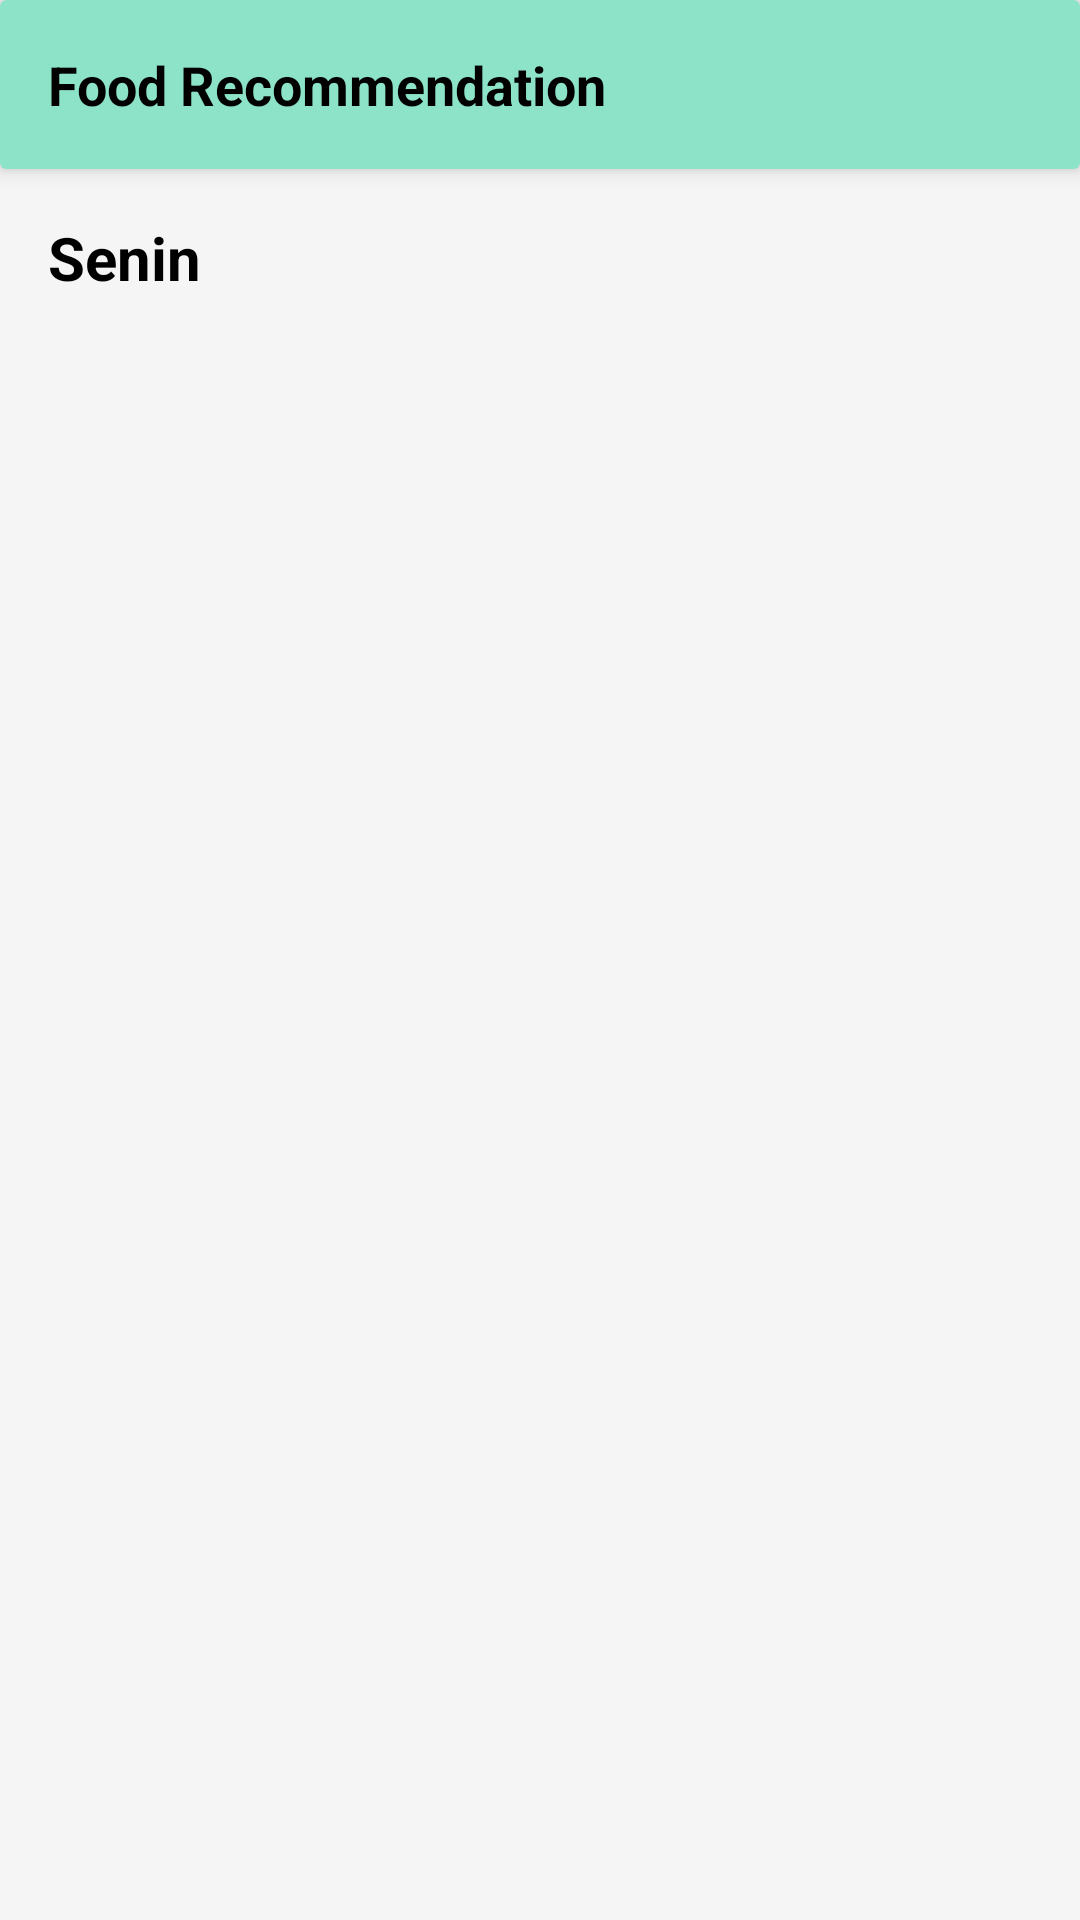

Here is an Android app screen rendered from its layout file. Give the layout XML and the strings, colors and styles it references.
<!-- AndroidManifest.xml: application theme Theme.PawPal3 -->
<!-- res/layout/activity_food_recommendation.xml -->
<?xml version="1.0" encoding="utf-8"?>
<LinearLayout xmlns:android="http://schemas.android.com/apk/res/android"
    xmlns:app="http://schemas.android.com/apk/res-auto"
    android:layout_width="match_parent"
    android:layout_height="match_parent"
    android:orientation="vertical"
    android:background="#f5f5f5">

    
    <androidx.cardview.widget.CardView
        android:layout_width="match_parent"
        android:layout_height="wrap_content"
        app:cardBackgroundColor="#8CE3C8"
        app:cardElevation="4dp">

        <RelativeLayout
            android:layout_width="match_parent"
            android:layout_height="wrap_content"
            android:padding="16dp">

            <ImageButton
                android:id="@+id/btn_back"
                android:layout_width="wrap_content"
                android:layout_height="wrap_content"
                android:src="@drawable/ic_back"
                app:tint="@color/white"
                android:background="?attr/selectableItemBackgroundBorderless"
                android:layout_centerVertical="true"
                android:contentDescription="Back"/>

            <LinearLayout
                android:layout_width="wrap_content"
                android:layout_height="wrap_content"
                android:orientation="horizontal"
                android:layout_toEndOf="@id/btn_back"
                android:layout_centerInParent="true">








                <TextView
                    android:layout_width="wrap_content"
                    android:layout_height="wrap_content"
                    android:text="Food Recommendation"
                    android:textSize="18sp"
                    android:textColor="#000000"
                    android:textStyle="bold"
                    android:layout_gravity="center_vertical"/>
            </LinearLayout>
        </RelativeLayout>
    </androidx.cardview.widget.CardView>

    <ScrollView
        android:layout_width="match_parent"
        android:layout_height="0dp"
        android:layout_weight="1">

        <LinearLayout
            android:layout_width="match_parent"
            android:layout_height="wrap_content"
            android:orientation="vertical"
            android:padding="16dp">

            <TextView
                android:id="@+id/tv_day_of_week"
                android:layout_width="match_parent"
                android:layout_height="wrap_content"
                android:text="Senin"
                android:textSize="20sp"
                android:textStyle="bold"
                android:textColor="#000000"
                android:layout_marginBottom="16dp"/>

            <androidx.recyclerview.widget.RecyclerView
                android:id="@+id/recycler_recommendations"
                android:layout_width="match_parent"
                android:layout_height="wrap_content"/>
        </LinearLayout>
    </ScrollView>

    <ProgressBar
        android:id="@+id/progress_bar"
        android:layout_width="wrap_content"
        android:layout_height="wrap_content"
        android:layout_gravity="center"
        android:visibility="gone"/>

</LinearLayout>
<!-- resources referenced by this layout -->
<resources>
  <style name="Theme.PawPal3" parent="Base.Theme.PawPal3" />
  <style name="Base.Theme.PawPal3" parent="Theme.Material3.DayNight.NoActionBar">
          
          
      </style>
  <!-- not gathered from this repository: default colours our renderer supplied (Android Studio template values) -->
  <color name="white">#FFFFFFFF</color>
</resources>
